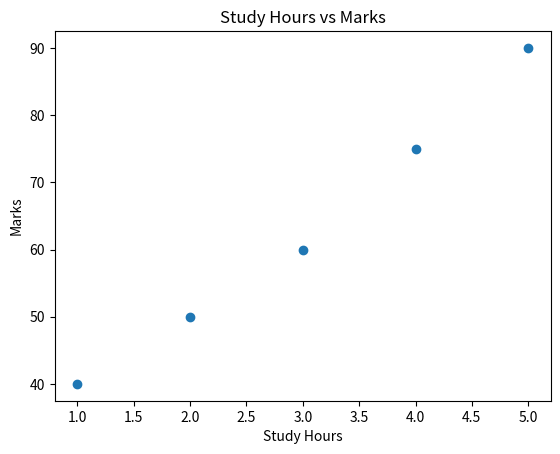
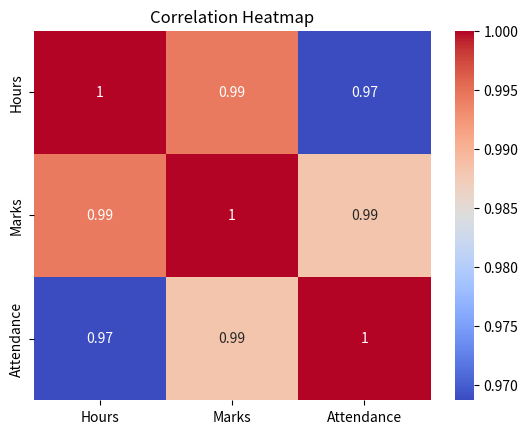

These figures' Python source, in order:

import pandas as pd
import matplotlib.pyplot as plt
import seaborn as sns

df = pd.DataFrame({
    "Hours": [1, 2, 3, 4, 5],
    "Marks": [40, 50, 60, 75, 90],
    "Attendance": [60, 65, 70, 80, 95]
})

plt.scatter(df["Hours"], df["Marks"])
plt.title("Study Hours vs Marks")
plt.xlabel("Study Hours")
plt.ylabel("Marks")
plt.show()

sns.heatmap(df.corr(), annot=True, cmap="coolwarm")
plt.title("Correlation Heatmap")
plt.show()
